Run: headless pygame with SDL's dummy video driver; simulated clock (each Clock.tick advances the game by its frame time, no real sleeping); random seed 0; keys injected as events and as key.get_pressed() state; no mouse input.
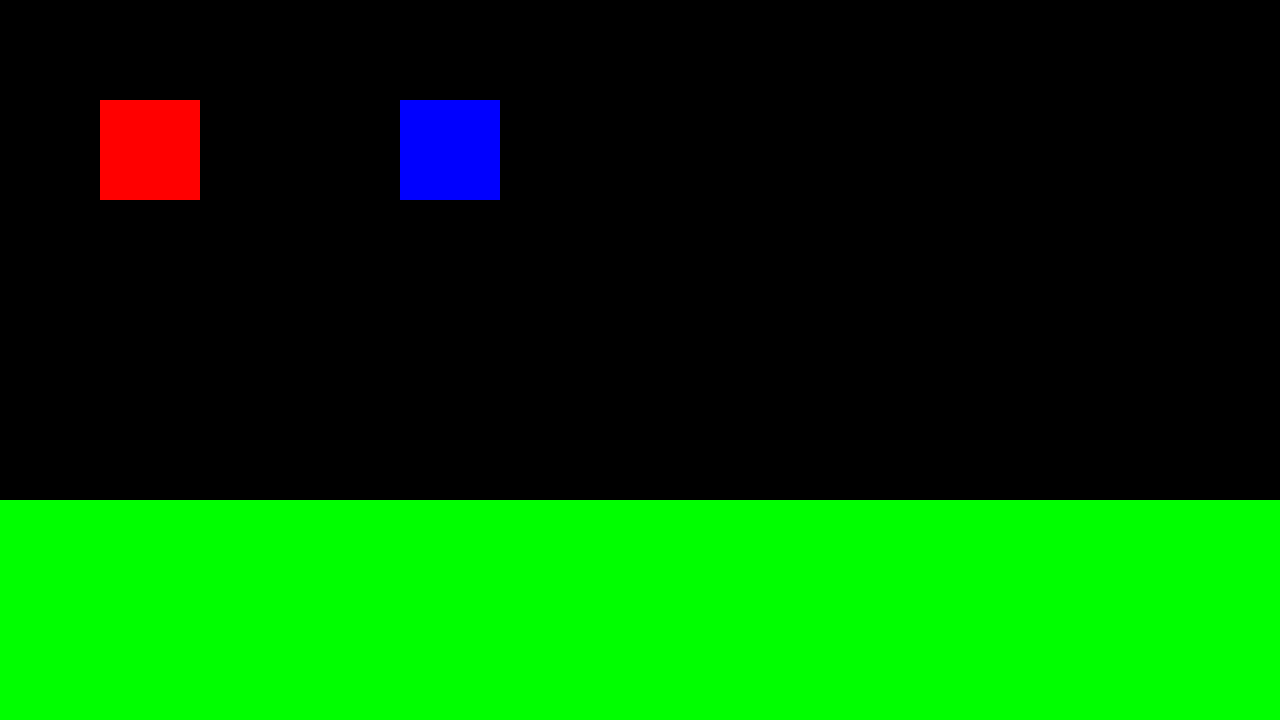
Frame 1 of 4 · flips 1–60 · no input
Frame 2 of 4 · flips 61–180 · tapped SPACE, RETURN · held RIGHT (→), D · screen unchanged from frame 1, image omitted
Frame 3 of 4 · flips 181–300 · held DOWN (↓), S · screen unchanged from frame 2, image omitted
Frame 4 of 4 · flips 301–420 · held LEFT (←), A, UP (↑), W · screen unchanged from frame 3, image omitted

The pygame program that drew these frames:

#Importamos la libreria Pygame
import pygame

# pantalla
pygame.init()
pantalla = pygame.display.set_mode((1280, 720))
fps = pygame.time.Clock()
juego = True


#plataforma
class plataforma:
    def __init__(self, x, y):
        self.rect = pygame.Rect(x, y, 1280, 300)
        self.color = (0, 255, 0)
    def draw(self, pantalla):
        pygame.draw.rect(pantalla, self.color, self.rect)

#personaje1
class personaje1:
    def __init__(self,x,y):
        self.rect = pygame.Rect(x, y, 100, 100)#self se refiere asi mismo 
        self.color = (0, 0, 255)
        self.speed =5
    def draw(self, pantalla):
        pygame.draw.rect(pantalla, self.color, self.rect)

#personaje2
class personaje2:
    def __init__(self,x,y):
        self.rect = pygame.Rect(x, y, 100, 100)#self se refiere asi mismo 
        self.color = (255, 0, 0)
        self.speed = 5
    def draw(self, pantalla):
        pygame.draw.rect(pantalla, self.color, self.rect)

p1 = personaje1(400, 100) #posicion del personaje
p2 = personaje2(100, 100) #posicion del personaje
plataforma1 = plataforma(0,500) #posicion de la plataforma

while juego:
    # aqui es el bucle donde se iniciara el juego
    for event in pygame.event.get():
        if event.type == pygame.QUIT:
            juego = False

    # color del fondo
    pantalla.fill("black")

    ############# ESCENARIO #############
    pantalla.fill((0, 0, 0))
    
    #personajes
    p1.draw(pantalla) #dibuja el personaje2
    p2.draw(pantalla) #dibuja el personaje2

    #plataforma
    plataforma1.draw(pantalla) #dibuja la plataforma
    

    ############# ESCENARIO #############

    # actualiza la pantalla
    pygame.display.flip()
    fps.tick(60)  # FPS

pygame.quit()
